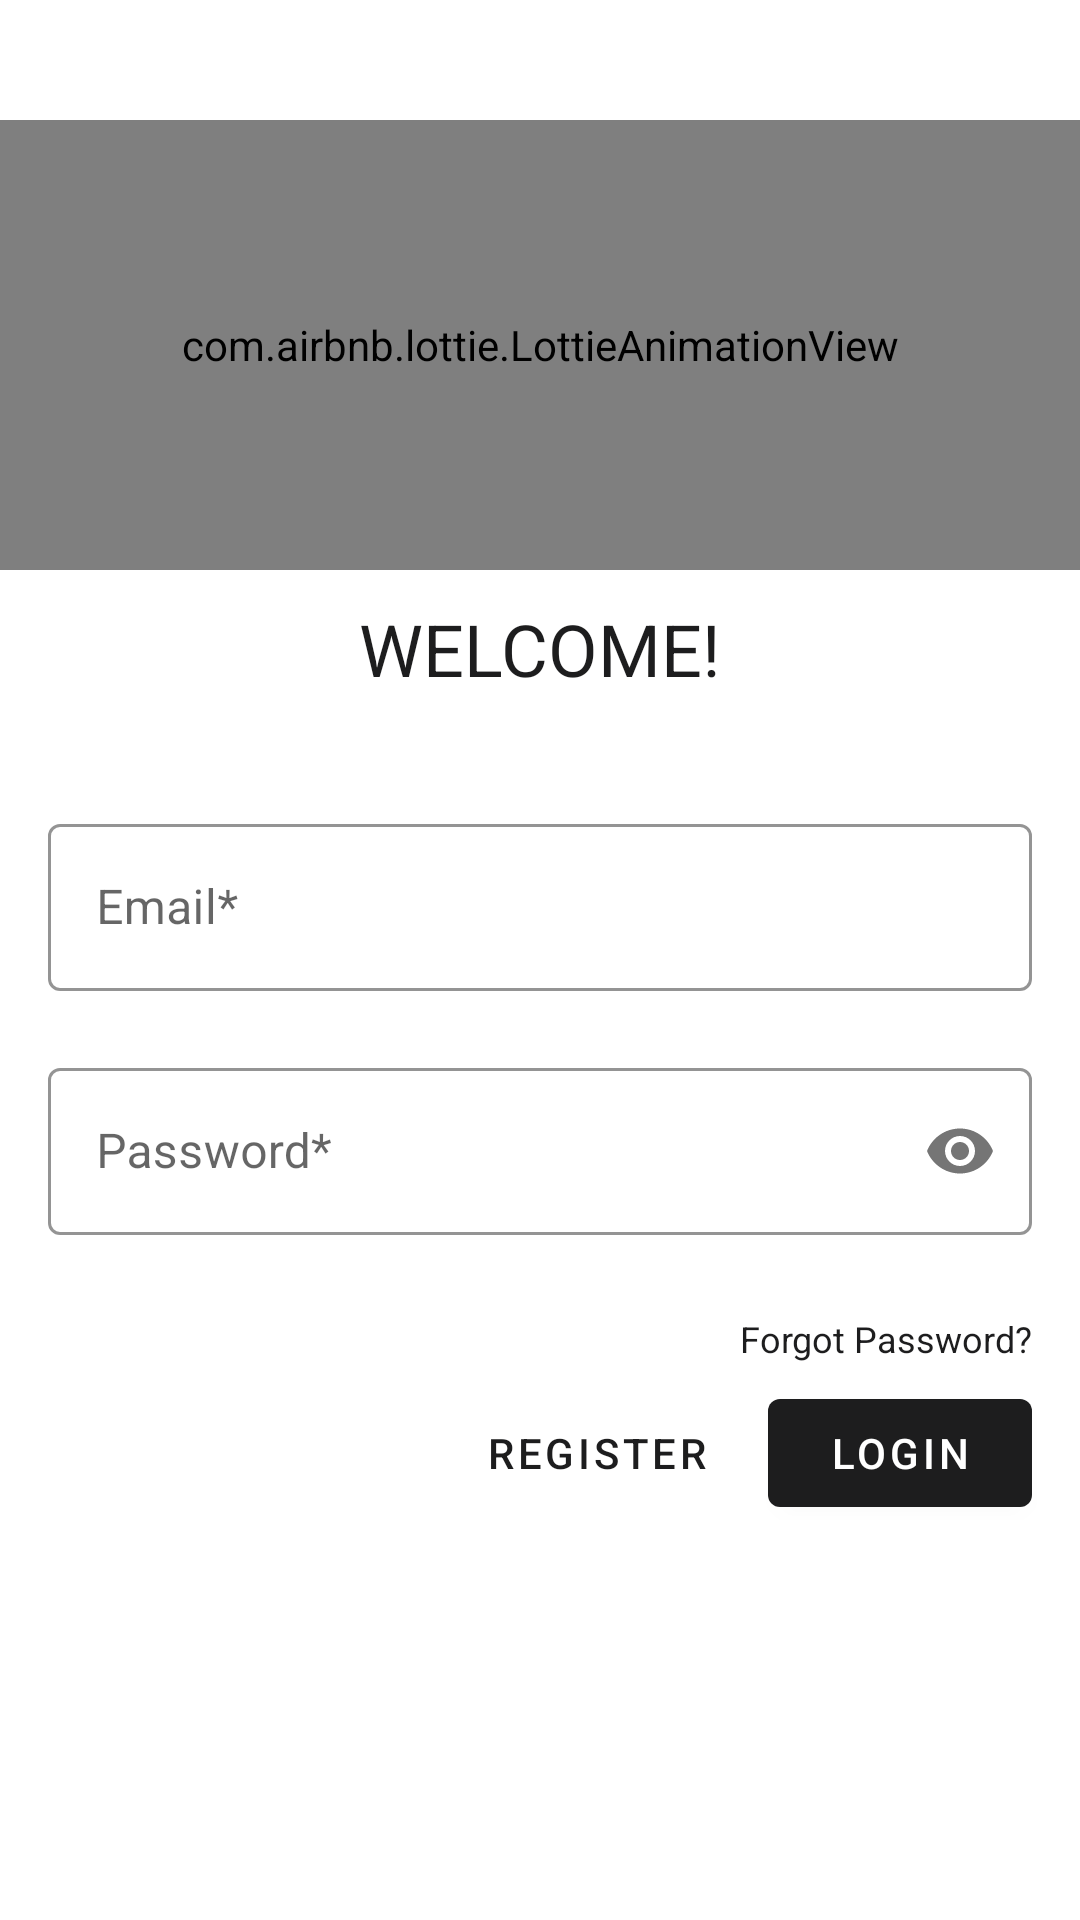

Here is an Android app screen rendered from its layout file. Give the layout XML and the strings, colors and styles it references.
<!-- AndroidManifest.xml: application theme Theme.MeStructure -->
<!-- res/layout/fragment_login.xml -->
<?xml version="1.0" encoding="utf-8"?>
<layout xmlns:android="http://schemas.android.com/apk/res/android"
    xmlns:app="http://schemas.android.com/apk/res-auto">

    <data></data>

    <androidx.constraintlayout.widget.ConstraintLayout
        android:layout_width="match_parent"
        android:layout_height="match_parent">

        <LinearLayout
            android:layout_width="match_parent"
            android:layout_height="match_parent"
            android:background="@color/white"
            android:clipChildren="false"
            android:clipToPadding="false"
            android:orientation="vertical">

            <com.google.android.material.appbar.AppBarLayout
                android:id="@+id/toolbarContainer"
                android:layout_width="match_parent"
                android:layout_height="wrap_content"
                app:layout_constraintTop_toTopOf="parent">

                <androidx.appcompat.widget.Toolbar
                    android:id="@+id/toolbar"
                    android:layout_width="match_parent"
                    android:layout_height="?android:attr/actionBarSize"
                    android:background="@color/white"
                    android:visibility="gone"
                    app:contentInsetStart="0dp">

                    <androidx.constraintlayout.widget.ConstraintLayout
                        android:layout_width="match_parent"
                        android:layout_height="match_parent">

                        <androidx.appcompat.widget.AppCompatImageButton
                            android:id="@+id/btnBack"
                            android:layout_width="wrap_content"
                            android:layout_height="match_parent"
                            android:background="@android:color/transparent"
                            android:foreground="?android:attr/selectableItemBackground"
                            android:paddingStart="12dp"
                            android:paddingEnd="12dp"
                            android:visibility="gone"
                            app:layout_constraintBottom_toBottomOf="parent"
                            app:layout_constraintStart_toStartOf="parent"
                            app:layout_constraintTop_toTopOf="parent"
                            app:srcCompat="@drawable/ic_arrow_back" />

                        <androidx.appcompat.widget.AppCompatTextView
                            android:id="@+id/tvTitle"
                            android:layout_width="0dp"
                            android:layout_height="wrap_content"
                            android:textColor="@color/black"
                            android:textSize="16sp"
                            android:textStyle="bold"
                            app:layout_constraintBottom_toBottomOf="parent"
                            app:layout_constraintEnd_toEndOf="parent"
                            app:layout_constraintStart_toEndOf="@+id/btnBack"
                            app:layout_constraintTop_toTopOf="parent" />

                    </androidx.constraintlayout.widget.ConstraintLayout>

                </androidx.appcompat.widget.Toolbar>

            </com.google.android.material.appbar.AppBarLayout>

            <com.airbnb.lottie.LottieAnimationView
                android:id="@+id/animation_view"
                android:layout_width="match_parent"
                android:layout_height="150dp"
                android:layout_marginTop="40dp"
                app:layout_constraintEnd_toEndOf="parent"
                app:layout_constraintStart_toStartOf="parent"
                app:layout_constraintTop_toTopOf="parent"
                app:lottie_autoPlay="true"
                app:lottie_loop="true"
                app:lottie_rawRes="@raw/splash_delivery_boy" />

            <TextView
                android:layout_width="wrap_content"
                android:layout_height="wrap_content"
                android:layout_gravity="center_horizontal"
                android:layout_marginTop="10dp"
                android:layout_marginBottom="37dp"
                android:text="@string/log_in_screen_welcome_text"
                android:textAllCaps="true"
                android:textColor="@color/gray"
                android:textSize="24sp" />

            <com.google.android.material.textfield.TextInputLayout
                android:id="@+id/tilEmail"
                style="@style/Widget.TextInputLayout"

                android:layout_width="match_parent"
                android:layout_height="wrap_content"
                android:layout_marginStart="16dp"
                android:layout_marginEnd="16dp"
                android:hint="@string/hint_username"
                app:errorEnabled="true">

                <com.google.android.material.textfield.TextInputEditText
                    android:id="@+id/username_edit_text"
                    android:layout_width="match_parent"
                    android:layout_height="wrap_content"
                    android:inputType="textEmailAddress"
                    android:maxLines="1"
                    android:textColor="@color/gray" />
            </com.google.android.material.textfield.TextInputLayout>

            <com.google.android.material.textfield.TextInputLayout
                android:id="@+id/tilPassword"
                style="@style/Widget.TextInputLayout"
                android:layout_width="match_parent"
                android:layout_height="wrap_content"
                android:layout_marginStart="16dp"
                android:layout_marginEnd="16dp"
                android:hint="@string/hint_password"
                android:inputType="textPassword"
                app:errorEnabled="true"
                app:passwordToggleEnabled="true">

                <com.google.android.material.textfield.TextInputEditText
                    android:id="@+id/password_edit_text"
                    android:layout_width="match_parent"
                    android:layout_height="wrap_content"
                    android:inputType="textPassword"
                    android:textColor="@color/gray" />
            </com.google.android.material.textfield.TextInputLayout>

            <TextView
                android:id="@+id/tvForgotPass"
                android:layout_width="wrap_content"
                android:layout_height="wrap_content"
                android:layout_gravity="end"
                android:layout_marginStart="16dp"
                android:layout_marginEnd="16dp"
                android:paddingTop="6dp"
                android:paddingBottom="6dp"
                android:text="@string/lbl_forgot_password"
                android:textColor="@color/gray"
                android:textSize="12sp" />


            <RelativeLayout
                android:layout_width="match_parent"
                android:layout_height="wrap_content">

                <com.google.android.material.button.MaterialButton
                    android:id="@+id/login_button"
                    android:layout_width="wrap_content"
                    android:layout_height="wrap_content"
                    android:layout_alignParentEnd="true"
                    android:layout_alignParentRight="true"
                    android:layout_marginEnd="16dp"
                    android:text="@string/btn_login"
                    android:textColor="@color/white"
                    app:backgroundTint="@color/gray" />

                <com.google.android.material.button.MaterialButton
                    android:id="@+id/register_button"
                    style="@style/Widget.Button.TextButton"
                    android:layout_width="wrap_content"
                    android:layout_height="wrap_content"
                    android:layout_marginEnd="12dp"
                    android:layout_marginRight="12dp"
                    android:layout_toStartOf="@id/login_button"
                    android:layout_toLeftOf="@id/login_button"
                    android:text="@string/btn_register"
                    android:textColor="@color/gray" />

            </RelativeLayout>

        </LinearLayout>

        <include
            android:id="@+id/vProgress"
            android:layout_width="match_parent"
            android:layout_height="match_parent"
            layout="@layout/progress"
            android:visibility="gone"/>

    </androidx.constraintlayout.widget.ConstraintLayout>
</layout>
<!-- res/layout/progress.xml (included above) -->
<?xml version="1.0" encoding="utf-8"?>
<RelativeLayout xmlns:android="http://schemas.android.com/apk/res/android"
    android:layout_width="match_parent"
    android:layout_height="match_parent"
    android:clickable="true"
    android:focusable="true"
    xmlns:app="http://schemas.android.com/apk/res-auto"
    android:background="#80434343">
   

    <com.airbnb.lottie.LottieAnimationView
        android:layout_width="100dp"
        android:layout_height="100dp"
        android:layout_centerInParent="true"
        app:lottie_autoPlay="true"
        app:lottie_loop="true"
        app:lottie_rawRes="@raw/ic_loading_hour_glass_2"/>
</RelativeLayout>
<!-- resources referenced by this layout -->
<resources>
  <color name="black">#FF000000</color>
  <color name="gray">#1D1D1E</color>
  <color name="white">#FFFFFFFF</color>
  <string name="btn_login">Login</string>
  <string name="btn_register">Register</string>
  <string name="hint_password">Password*</string>
  <string name="hint_username">Email*</string>
  <string name="lbl_forgot_password">Forgot Password?</string>
  <string name="log_in_screen_welcome_text">Welcome!</string>
  <style name="Widget.Button.TextButton" parent="Widget.MaterialComponents.Button.TextButton" />
  <style name="Widget.TextInputLayout" parent="Widget.MaterialComponents.TextInputLayout.OutlinedBox">
          <item name="boxStrokeColor">@android:color/darker_gray</item>
          <item name="hintTextColor">@color/black</item>
          <item name="colorControlNormal">@color/black</item>
          <item name="colorControlActivated">@color/teal_700</item>
          <item name="colorControlHighlight">@color/teal_700</item>
      </style>
  <style name="Theme.MeStructure" parent="Theme.MaterialComponents.DayNight.DarkActionBar">
          
          <item name="colorPrimary">@color/purple_500</item>
          <item name="colorPrimaryVariant">@color/purple_700</item>
          <item name="colorOnPrimary">@color/white</item>
          
          <item name="colorSecondary">@color/teal_200</item>
          <item name="colorSecondaryVariant">@color/teal_700</item>
          <item name="colorOnSecondary">@color/black</item>
          
  
          <item name="android:statusBarColor" tools:targetApi="l">@color/white</item>
          
          <item name="colorControlNormal">@color/black</item>
          <item name="windowActionBar">false</item>
          <item name="windowNoTitle">true</item>
          <item name="android:windowIsTranslucent">true</item>
          <item name="android:windowBackground">@android:color/transparent</item>
          <item name="android:colorControlActivated">@color/gray</item>
      </style>
  <color name="teal_700">#FF018786</color>
  <color name="purple_500">#FF6200EE</color>
  <color name="purple_700">#FF3700B3</color>
  <color name="teal_200">#FF03DAC5</color>
</resources>
